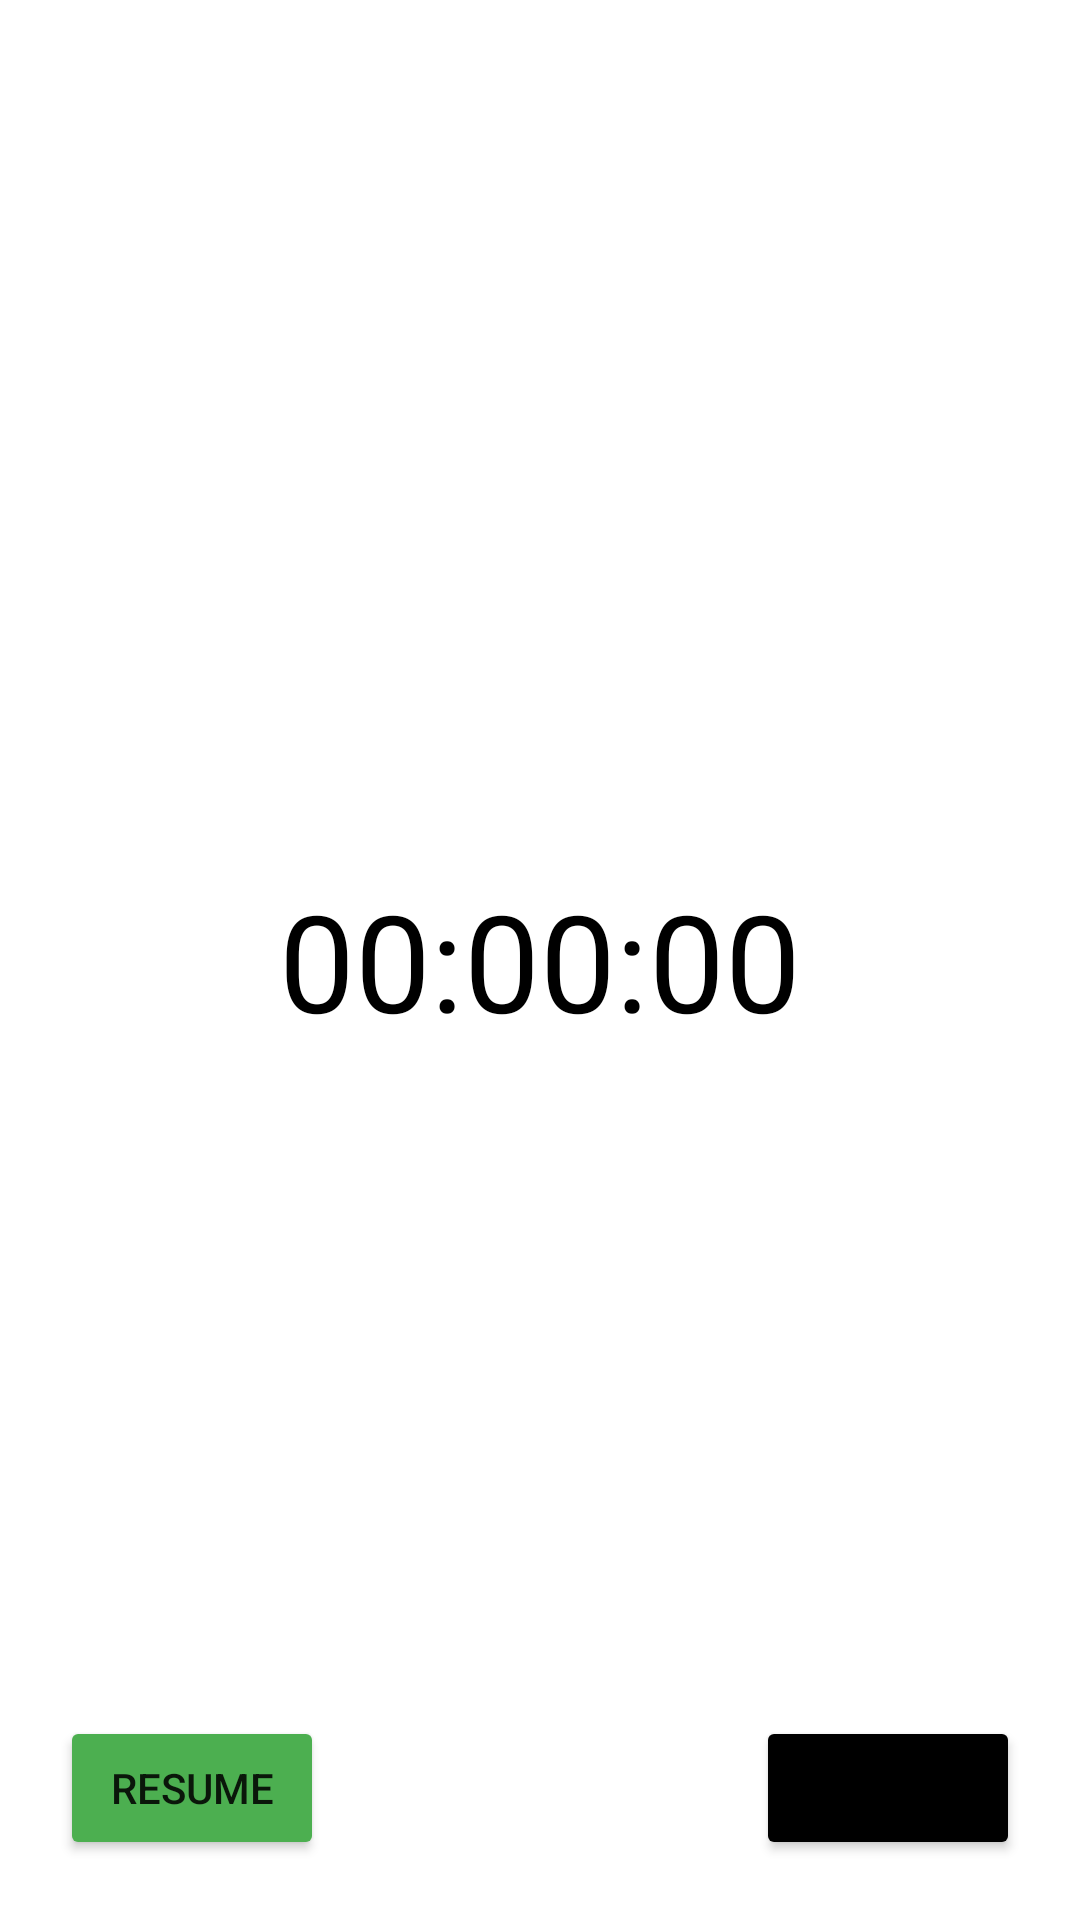

Android layout source for this screen:
<!-- AndroidManifest.xml: application theme Theme.Timer001 -->
<!-- res/layout/activity_main_paused.xml -->
<?xml version="1.0" encoding="utf-8"?>
<androidx.constraintlayout.widget.ConstraintLayout xmlns:android="http://schemas.android.com/apk/res/android"
    xmlns:app="http://schemas.android.com/apk/res-auto"
    android:layout_width="match_parent"
    android:layout_height="match_parent">

    <TextView
        android:id="@+id/textPausedTimer"
        android:layout_width="wrap_content"
        android:layout_height="wrap_content"
        android:text="00:00:00"
        android:textColor="@color/black"
        android:textSize="45dp"
        app:layout_constraintBottom_toBottomOf="parent"
        app:layout_constraintEnd_toEndOf="parent"
        app:layout_constraintStart_toStartOf="parent"
        app:layout_constraintTop_toTopOf="parent" />

    <Button
        android:layout_width="wrap_content"
        android:layout_height="wrap_content"
        android:backgroundTint="@color/green"
        app:layout_constraintBottom_toBottomOf="parent"
        app:layout_constraintStart_toStartOf="parent"
        android:layout_margin="20dp"
        android:text="@string/resume"
        android:onClick="onClickButtonResume" />

    <Button
        android:layout_width="wrap_content"
        android:layout_height="wrap_content"
        android:backgroundTint="@color/black"
        android:text="@string/cancel"
        app:layout_constraintBottom_toBottomOf="parent"
        app:layout_constraintEnd_toEndOf="parent"
        android:layout_margin="20dp"
        android:onClick="onClickButtonCancel"/>

</androidx.constraintlayout.widget.ConstraintLayout>
<!-- resources referenced by this layout -->
<resources>
  <color name="black">#FF000000</color>
  <color name="green">#4CAF50</color>
  <string name="cancel">Cancel</string>
  <string name="resume">Resume</string>
  <style name="Theme.Timer001" parent="Theme.MaterialComponents.DayNight.DarkActionBar">
          
          <item name="colorPrimary">@color/purple_500</item>
          <item name="colorPrimaryVariant">@color/purple_700</item>
          <item name="colorOnPrimary">@color/white</item>
          
          <item name="colorSecondary">@color/teal_200</item>
          <item name="colorSecondaryVariant">@color/teal_700</item>
          <item name="colorOnSecondary">@color/black</item>
          
          <item name="android:statusBarColor" tools:targetApi="l">?attr/colorPrimaryVariant</item>
          
      </style>
  <color name="purple_500">#FF6200EE</color>
  <color name="purple_700">#FF3700B3</color>
  <color name="white">#FFFFFFFF</color>
  <color name="teal_200">#FF03DAC5</color>
  <color name="teal_700">#FF018786</color>
</resources>
